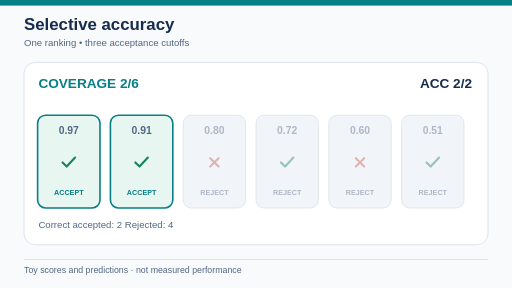
t = 0.00 s
t = 2.00 s: frame unchanged from t = 0.00 s, image omitted
t = 3.00 s: frame unchanged from t = 0.00 s, image omitted
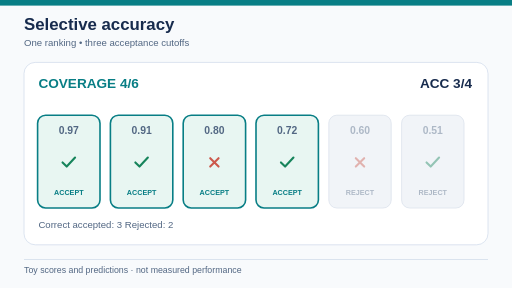
t = 5.00 s
t = 7.00 s: frame unchanged from t = 5.00 s, image omitted
t = 8.00 s: frame unchanged from t = 5.00 s, image omitted

The animated SVG that drew these frames (rendered in a browser with its animation timeline set to each time). Animation: 3 SMIL elements (animate=3); frames cover the first 8.00 s, repeats indefinitely.

<svg xmlns="http://www.w3.org/2000/svg" viewBox="0 0 640 360" role="img" aria-labelledby="title desc"><title id="title">Coverage versus selective accuracy</title><desc id="desc">Three fixed sets of six predictions. Accepting the top two, four, or six changes accuracy on accepted examples from two of two to three of four to four of six.</desc><style>@media (prefers-reduced-motion: reduce) { .scene { opacity:0 !important; } .stage-1 { opacity:1 !important; } }</style><rect x="0" y="0" width="640" height="360" rx="0" fill="#f8fafc" stroke="none" stroke-width="1"/><rect x="0" y="0" width="640" height="7" rx="0" fill="#087e85" stroke="none" stroke-width="1"/><text x="30" y="37" font-size="21" font-family="Arial, sans-serif" fill="#172b4d" font-weight="700" text-anchor="start">Selective accuracy</text><text x="30" y="58" font-size="12" font-family="Arial, sans-serif" fill="#526783" font-weight="400" text-anchor="start">One ranking  •  three acceptance cutoffs</text><g class="moving scene stage-0" opacity="1"><rect x="30" y="78" width="580" height="228" rx="14" fill="#ffffff" stroke="#d4deec" stroke-width="1"/><text x="48" y="110" font-size="17" font-family="Arial, sans-serif" fill="#087e85" font-weight="700" text-anchor="start">COVERAGE   2/6</text><text x="590" y="110" font-size="17" font-family="Arial, sans-serif" fill="#172b4d" font-weight="700" text-anchor="end">ACC   2/2</text><rect x="47" y="144" width="78" height="116" rx="10" fill="#e8f6f2" stroke="#087e85" stroke-width="2"/><g opacity="1"><text x="86" y="168" font-size="13" font-family="Arial, sans-serif" fill="#526783" font-weight="600" text-anchor="middle">0.97</text><path d="M 78.17 203 l 5.22 5.22 l 10.44 -11.31" fill="none" stroke="#16845b" stroke-width="2.61" stroke-linecap="round" stroke-linejoin="round"/><text x="86" y="244" font-size="9" font-family="Arial, sans-serif" fill="#087e85" font-weight="700" text-anchor="middle">ACCEPT</text></g><rect x="138" y="144" width="78" height="116" rx="10" fill="#e8f6f2" stroke="#087e85" stroke-width="2"/><g opacity="1"><text x="177" y="168" font-size="13" font-family="Arial, sans-serif" fill="#526783" font-weight="600" text-anchor="middle">0.91</text><path d="M 169.17 203 l 5.22 5.22 l 10.44 -11.31" fill="none" stroke="#16845b" stroke-width="2.61" stroke-linecap="round" stroke-linejoin="round"/><text x="177" y="244" font-size="9" font-family="Arial, sans-serif" fill="#087e85" font-weight="700" text-anchor="middle">ACCEPT</text></g><rect x="229" y="144" width="78" height="116" rx="10" fill="#f1f4f8" stroke="#dce3ed" stroke-width="1"/><g opacity="0.42"><text x="268" y="168" font-size="13" font-family="Arial, sans-serif" fill="#526783" font-weight="600" text-anchor="middle">0.80</text><path d="M 262.78 197.78 l 10.44 10.44 M 273.22 197.78 l -10.44 10.44" fill="none" stroke="#cc594c" stroke-width="2.61" stroke-linecap="round"/><text x="268" y="244" font-size="9" font-family="Arial, sans-serif" fill="#526783" font-weight="700" text-anchor="middle">REJECT</text></g><rect x="320" y="144" width="78" height="116" rx="10" fill="#f1f4f8" stroke="#dce3ed" stroke-width="1"/><g opacity="0.42"><text x="359" y="168" font-size="13" font-family="Arial, sans-serif" fill="#526783" font-weight="600" text-anchor="middle">0.72</text><path d="M 351.17 203 l 5.22 5.22 l 10.44 -11.31" fill="none" stroke="#16845b" stroke-width="2.61" stroke-linecap="round" stroke-linejoin="round"/><text x="359" y="244" font-size="9" font-family="Arial, sans-serif" fill="#526783" font-weight="700" text-anchor="middle">REJECT</text></g><rect x="411" y="144" width="78" height="116" rx="10" fill="#f1f4f8" stroke="#dce3ed" stroke-width="1"/><g opacity="0.42"><text x="450" y="168" font-size="13" font-family="Arial, sans-serif" fill="#526783" font-weight="600" text-anchor="middle">0.60</text><path d="M 444.78 197.78 l 10.44 10.44 M 455.22 197.78 l -10.44 10.44" fill="none" stroke="#cc594c" stroke-width="2.61" stroke-linecap="round"/><text x="450" y="244" font-size="9" font-family="Arial, sans-serif" fill="#526783" font-weight="700" text-anchor="middle">REJECT</text></g><rect x="502" y="144" width="78" height="116" rx="10" fill="#f1f4f8" stroke="#dce3ed" stroke-width="1"/><g opacity="0.42"><text x="541" y="168" font-size="13" font-family="Arial, sans-serif" fill="#526783" font-weight="600" text-anchor="middle">0.51</text><path d="M 533.17 203 l 5.22 5.22 l 10.44 -11.31" fill="none" stroke="#16845b" stroke-width="2.61" stroke-linecap="round" stroke-linejoin="round"/><text x="541" y="244" font-size="9" font-family="Arial, sans-serif" fill="#526783" font-weight="700" text-anchor="middle">REJECT</text></g><text x="48" y="285" font-size="12" font-family="Arial, sans-serif" fill="#526783" font-weight="400" text-anchor="start">Correct accepted: 2     Rejected: 4</text><animate attributeName="opacity" values="1;0;0;1" keyTimes="0;0.33333;0.66667;1" calcMode="discrete" dur="12s" repeatCount="indefinite"/></g><g class="moving scene stage-1" opacity="0"><rect x="30" y="78" width="580" height="228" rx="14" fill="#ffffff" stroke="#d4deec" stroke-width="1"/><text x="48" y="110" font-size="17" font-family="Arial, sans-serif" fill="#087e85" font-weight="700" text-anchor="start">COVERAGE   4/6</text><text x="590" y="110" font-size="17" font-family="Arial, sans-serif" fill="#172b4d" font-weight="700" text-anchor="end">ACC   3/4</text><rect x="47" y="144" width="78" height="116" rx="10" fill="#e8f6f2" stroke="#087e85" stroke-width="2"/><g opacity="1"><text x="86" y="168" font-size="13" font-family="Arial, sans-serif" fill="#526783" font-weight="600" text-anchor="middle">0.97</text><path d="M 78.17 203 l 5.22 5.22 l 10.44 -11.31" fill="none" stroke="#16845b" stroke-width="2.61" stroke-linecap="round" stroke-linejoin="round"/><text x="86" y="244" font-size="9" font-family="Arial, sans-serif" fill="#087e85" font-weight="700" text-anchor="middle">ACCEPT</text></g><rect x="138" y="144" width="78" height="116" rx="10" fill="#e8f6f2" stroke="#087e85" stroke-width="2"/><g opacity="1"><text x="177" y="168" font-size="13" font-family="Arial, sans-serif" fill="#526783" font-weight="600" text-anchor="middle">0.91</text><path d="M 169.17 203 l 5.22 5.22 l 10.44 -11.31" fill="none" stroke="#16845b" stroke-width="2.61" stroke-linecap="round" stroke-linejoin="round"/><text x="177" y="244" font-size="9" font-family="Arial, sans-serif" fill="#087e85" font-weight="700" text-anchor="middle">ACCEPT</text></g><rect x="229" y="144" width="78" height="116" rx="10" fill="#e8f6f2" stroke="#087e85" stroke-width="2"/><g opacity="1"><text x="268" y="168" font-size="13" font-family="Arial, sans-serif" fill="#526783" font-weight="600" text-anchor="middle">0.80</text><path d="M 262.78 197.78 l 10.44 10.44 M 273.22 197.78 l -10.44 10.44" fill="none" stroke="#cc594c" stroke-width="2.61" stroke-linecap="round"/><text x="268" y="244" font-size="9" font-family="Arial, sans-serif" fill="#087e85" font-weight="700" text-anchor="middle">ACCEPT</text></g><rect x="320" y="144" width="78" height="116" rx="10" fill="#e8f6f2" stroke="#087e85" stroke-width="2"/><g opacity="1"><text x="359" y="168" font-size="13" font-family="Arial, sans-serif" fill="#526783" font-weight="600" text-anchor="middle">0.72</text><path d="M 351.17 203 l 5.22 5.22 l 10.44 -11.31" fill="none" stroke="#16845b" stroke-width="2.61" stroke-linecap="round" stroke-linejoin="round"/><text x="359" y="244" font-size="9" font-family="Arial, sans-serif" fill="#087e85" font-weight="700" text-anchor="middle">ACCEPT</text></g><rect x="411" y="144" width="78" height="116" rx="10" fill="#f1f4f8" stroke="#dce3ed" stroke-width="1"/><g opacity="0.42"><text x="450" y="168" font-size="13" font-family="Arial, sans-serif" fill="#526783" font-weight="600" text-anchor="middle">0.60</text><path d="M 444.78 197.78 l 10.44 10.44 M 455.22 197.78 l -10.44 10.44" fill="none" stroke="#cc594c" stroke-width="2.61" stroke-linecap="round"/><text x="450" y="244" font-size="9" font-family="Arial, sans-serif" fill="#526783" font-weight="700" text-anchor="middle">REJECT</text></g><rect x="502" y="144" width="78" height="116" rx="10" fill="#f1f4f8" stroke="#dce3ed" stroke-width="1"/><g opacity="0.42"><text x="541" y="168" font-size="13" font-family="Arial, sans-serif" fill="#526783" font-weight="600" text-anchor="middle">0.51</text><path d="M 533.17 203 l 5.22 5.22 l 10.44 -11.31" fill="none" stroke="#16845b" stroke-width="2.61" stroke-linecap="round" stroke-linejoin="round"/><text x="541" y="244" font-size="9" font-family="Arial, sans-serif" fill="#526783" font-weight="700" text-anchor="middle">REJECT</text></g><text x="48" y="285" font-size="12" font-family="Arial, sans-serif" fill="#526783" font-weight="400" text-anchor="start">Correct accepted: 3     Rejected: 2</text><animate attributeName="opacity" values="0;1;0;0" keyTimes="0;0.33333;0.66667;1" calcMode="discrete" dur="12s" repeatCount="indefinite"/></g><g class="moving scene stage-2" opacity="0"><rect x="30" y="78" width="580" height="228" rx="14" fill="#ffffff" stroke="#d4deec" stroke-width="1"/><text x="48" y="110" font-size="17" font-family="Arial, sans-serif" fill="#087e85" font-weight="700" text-anchor="start">COVERAGE   6/6</text><text x="590" y="110" font-size="17" font-family="Arial, sans-serif" fill="#172b4d" font-weight="700" text-anchor="end">ACC   4/6</text><rect x="47" y="144" width="78" height="116" rx="10" fill="#e8f6f2" stroke="#087e85" stroke-width="2"/><g opacity="1"><text x="86" y="168" font-size="13" font-family="Arial, sans-serif" fill="#526783" font-weight="600" text-anchor="middle">0.97</text><path d="M 78.17 203 l 5.22 5.22 l 10.44 -11.31" fill="none" stroke="#16845b" stroke-width="2.61" stroke-linecap="round" stroke-linejoin="round"/><text x="86" y="244" font-size="9" font-family="Arial, sans-serif" fill="#087e85" font-weight="700" text-anchor="middle">ACCEPT</text></g><rect x="138" y="144" width="78" height="116" rx="10" fill="#e8f6f2" stroke="#087e85" stroke-width="2"/><g opacity="1"><text x="177" y="168" font-size="13" font-family="Arial, sans-serif" fill="#526783" font-weight="600" text-anchor="middle">0.91</text><path d="M 169.17 203 l 5.22 5.22 l 10.44 -11.31" fill="none" stroke="#16845b" stroke-width="2.61" stroke-linecap="round" stroke-linejoin="round"/><text x="177" y="244" font-size="9" font-family="Arial, sans-serif" fill="#087e85" font-weight="700" text-anchor="middle">ACCEPT</text></g><rect x="229" y="144" width="78" height="116" rx="10" fill="#e8f6f2" stroke="#087e85" stroke-width="2"/><g opacity="1"><text x="268" y="168" font-size="13" font-family="Arial, sans-serif" fill="#526783" font-weight="600" text-anchor="middle">0.80</text><path d="M 262.78 197.78 l 10.44 10.44 M 273.22 197.78 l -10.44 10.44" fill="none" stroke="#cc594c" stroke-width="2.61" stroke-linecap="round"/><text x="268" y="244" font-size="9" font-family="Arial, sans-serif" fill="#087e85" font-weight="700" text-anchor="middle">ACCEPT</text></g><rect x="320" y="144" width="78" height="116" rx="10" fill="#e8f6f2" stroke="#087e85" stroke-width="2"/><g opacity="1"><text x="359" y="168" font-size="13" font-family="Arial, sans-serif" fill="#526783" font-weight="600" text-anchor="middle">0.72</text><path d="M 351.17 203 l 5.22 5.22 l 10.44 -11.31" fill="none" stroke="#16845b" stroke-width="2.61" stroke-linecap="round" stroke-linejoin="round"/><text x="359" y="244" font-size="9" font-family="Arial, sans-serif" fill="#087e85" font-weight="700" text-anchor="middle">ACCEPT</text></g><rect x="411" y="144" width="78" height="116" rx="10" fill="#e8f6f2" stroke="#087e85" stroke-width="2"/><g opacity="1"><text x="450" y="168" font-size="13" font-family="Arial, sans-serif" fill="#526783" font-weight="600" text-anchor="middle">0.60</text><path d="M 444.78 197.78 l 10.44 10.44 M 455.22 197.78 l -10.44 10.44" fill="none" stroke="#cc594c" stroke-width="2.61" stroke-linecap="round"/><text x="450" y="244" font-size="9" font-family="Arial, sans-serif" fill="#087e85" font-weight="700" text-anchor="middle">ACCEPT</text></g><rect x="502" y="144" width="78" height="116" rx="10" fill="#e8f6f2" stroke="#087e85" stroke-width="2"/><g opacity="1"><text x="541" y="168" font-size="13" font-family="Arial, sans-serif" fill="#526783" font-weight="600" text-anchor="middle">0.51</text><path d="M 533.17 203 l 5.22 5.22 l 10.44 -11.31" fill="none" stroke="#16845b" stroke-width="2.61" stroke-linecap="round" stroke-linejoin="round"/><text x="541" y="244" font-size="9" font-family="Arial, sans-serif" fill="#087e85" font-weight="700" text-anchor="middle">ACCEPT</text></g><text x="48" y="285" font-size="12" font-family="Arial, sans-serif" fill="#526783" font-weight="400" text-anchor="start">Correct accepted: 4     Rejected: 0</text><animate attributeName="opacity" values="0;0;1;0" keyTimes="0;0.33333;0.66667;1" calcMode="discrete" dur="12s" repeatCount="indefinite"/></g><rect x="30" y="324" width="580" height="1" rx="0" fill="#d4deec" stroke="none" stroke-width="1"/><text x="30" y="341" font-size="11" font-family="Arial, sans-serif" fill="#526783" font-weight="400" text-anchor="start">Toy scores and predictions  ·  not measured performance</text></svg>
